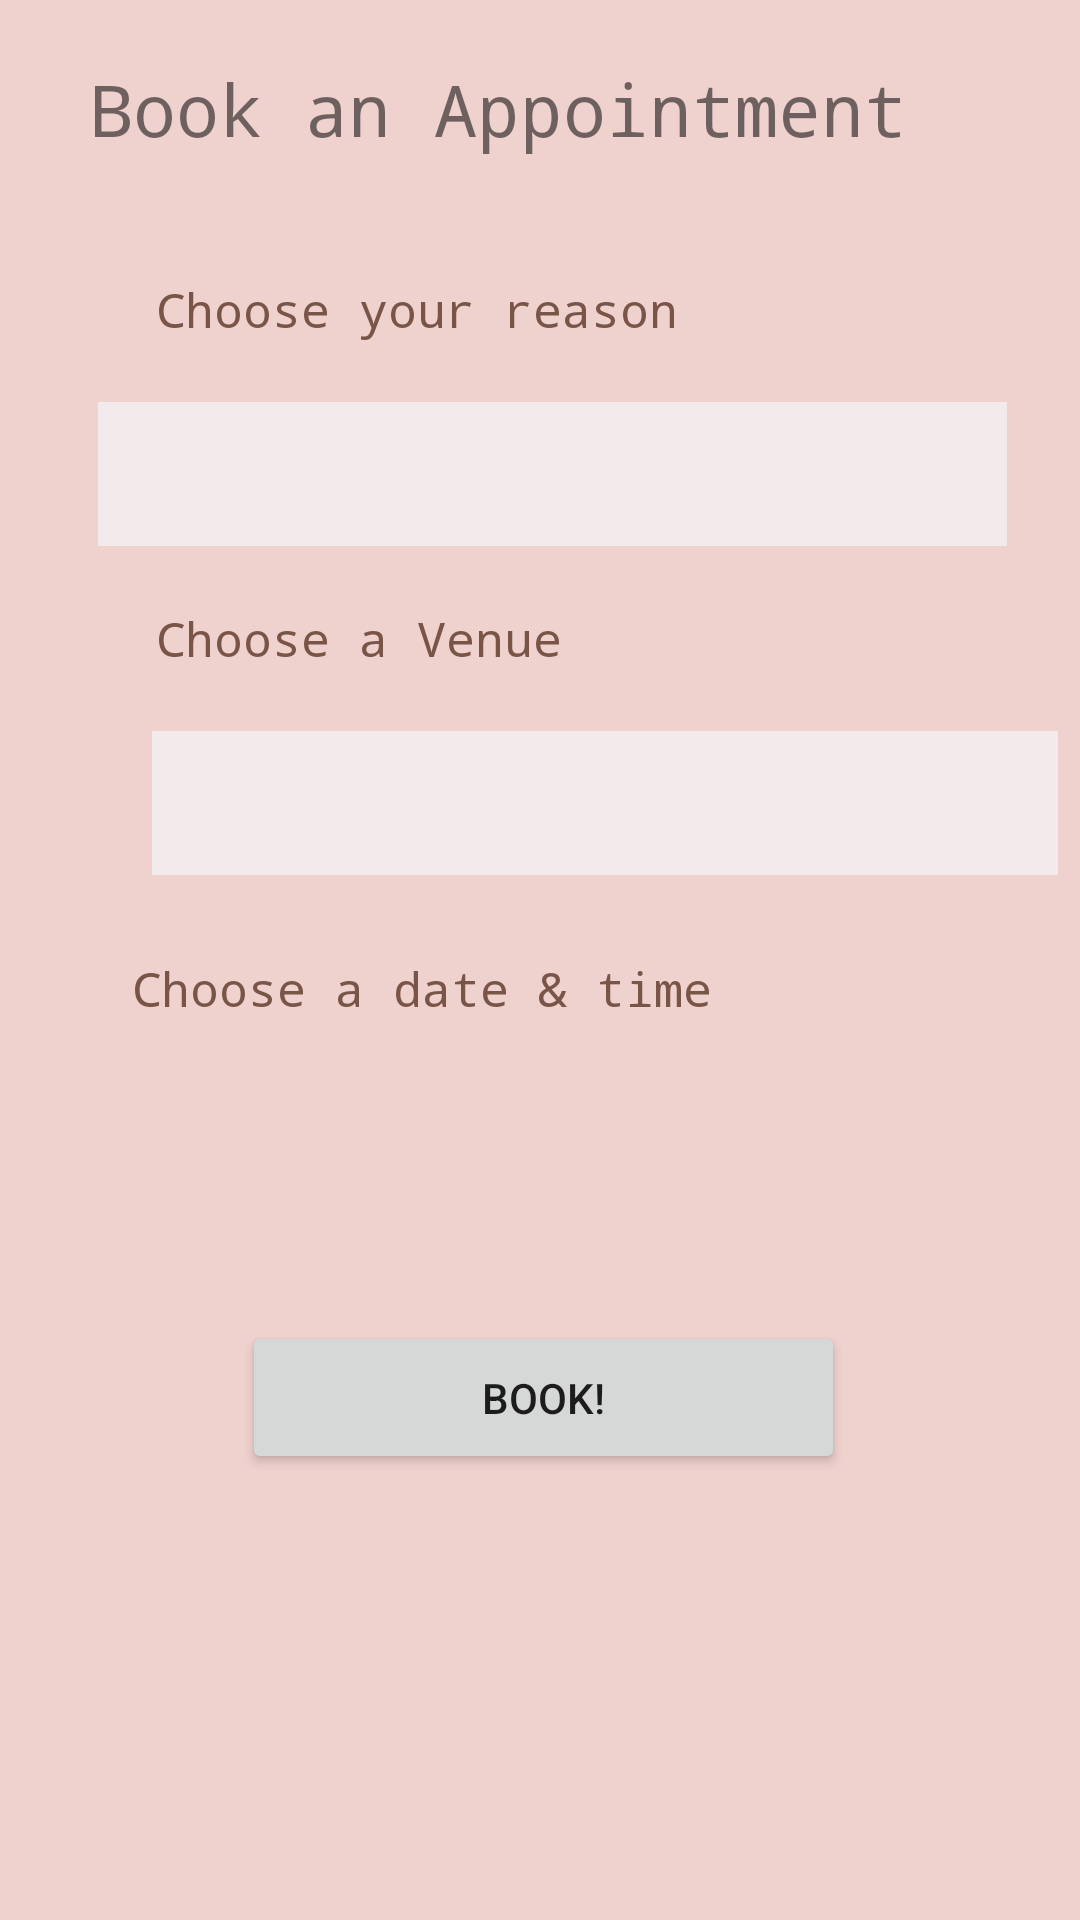

Here is an Android app screen rendered from its layout file. Give the layout XML and the strings, colors and styles it references.
<!-- AndroidManifest.xml: application theme Theme.MobileAssignment -->
<!-- res/layout/fragment_user_booking.xml -->
<?xml version="1.0" encoding="utf-8"?>
<FrameLayout xmlns:android="http://schemas.android.com/apk/res/android"
    xmlns:app="http://schemas.android.com/apk/res-auto"
    xmlns:tools="http://schemas.android.com/tools"
    android:layout_width="match_parent"
    android:layout_height="match_parent"
    android:foregroundTint="#FDD8D8"
    tools:context=".UserBooking">

    <androidx.constraintlayout.widget.ConstraintLayout
        android:layout_width="match_parent"
        android:layout_height="match_parent">

        <ScrollView
            android:layout_width="match_parent"
            android:layout_height="match_parent"
            android:background="#EFD1CE"
            app:layout_constraintStart_toStartOf="parent"
            app:layout_constraintTop_toTopOf="parent">

            <androidx.constraintlayout.widget.ConstraintLayout
                android:layout_width="match_parent"
                android:layout_height="wrap_content">

                <TextView
                    android:id="@+id/textView7"
                    android:layout_width="wrap_content"
                    android:layout_height="wrap_content"
                    android:layout_marginStart="30dp"
                    android:layout_marginTop="20dp"
                    android:fontFamily="monospace"
                    android:text="Book an Appointment"
                    android:textSize="24sp"
                    app:layout_constraintStart_toStartOf="parent"
                    app:layout_constraintTop_toTopOf="parent" />

                <TextView
                    android:id="@+id/textView8"
                    android:layout_width="wrap_content"
                    android:layout_height="wrap_content"
                    android:layout_marginStart="52dp"
                    android:layout_marginTop="40dp"
                    android:fontFamily="monospace"
                    android:text="Choose your reason"
                    android:textColor="#795548"
                    android:textSize="16sp"
                    app:layout_constraintStart_toStartOf="parent"
                    app:layout_constraintTop_toBottomOf="@+id/textView7" />

                <Spinner
                    android:id="@+id/spinReason"
                    android:layout_width="303dp"
                    android:layout_height="48dp"
                    android:layout_marginStart="27dp"
                    android:layout_marginTop="20dp"
                    android:layout_marginEnd="16dp"
                    android:background="#F3EBEB"
                    app:layout_constraintEnd_toEndOf="parent"
                    app:layout_constraintHorizontal_bias="0.412"
                    app:layout_constraintStart_toStartOf="parent"
                    app:layout_constraintTop_toBottomOf="@+id/textView8"
                    tools:ignore="DuplicateSpeakableTextCheck,SpeakableTextPresentCheck" />

                <TextView
                    android:id="@+id/textView9"
                    android:layout_width="wrap_content"
                    android:layout_height="wrap_content"
                    android:layout_marginStart="52dp"
                    android:layout_marginTop="20dp"
                    android:fontFamily="monospace"
                    android:text="Choose a Venue"
                    android:textColor="#795548"
                    android:textSize="16sp"
                    app:layout_constraintStart_toStartOf="parent"
                    app:layout_constraintTop_toBottomOf="@+id/spinReason" />

                <TextView
                    android:id="@+id/textView14"
                    android:layout_width="wrap_content"
                    android:layout_height="wrap_content"
                    android:layout_marginStart="44dp"
                    android:layout_marginTop="27dp"
                    android:fontFamily="monospace"
                    android:text="@string/choose_a_date_time"
                    android:textColor="#795548"
                    android:textSize="16sp"
                    app:layout_constraintStart_toStartOf="parent"
                    app:layout_constraintTop_toBottomOf="@+id/spinVenue" />

                <Spinner
                    android:id="@+id/spinVenue"
                    android:layout_width="302dp"
                    android:layout_height="48dp"
                    android:layout_marginStart="52dp"
                    android:layout_marginTop="20dp"
                    android:layout_marginEnd="33dp"
                    android:background="#F3EBEB"
                    app:layout_constraintEnd_toEndOf="parent"
                    app:layout_constraintHorizontal_bias="0.055"
                    app:layout_constraintStart_toStartOf="parent"
                    app:layout_constraintTop_toBottomOf="@+id/textView9"
                    tools:ignore="SpeakableTextPresentCheck" />

                <Button
                    android:id="@+id/btnBook2"
                    android:layout_width="201dp"
                    android:layout_height="51dp"
                    android:layout_marginStart="106dp"
                    android:layout_marginTop="100dp"
                    android:layout_marginEnd="104dp"
                    android:text="BOOK!"
                    android:textColorLink="@color/teal_700"
                    app:layout_constraintBottom_toBottomOf="parent"
                    app:layout_constraintEnd_toEndOf="parent"
                    app:layout_constraintStart_toStartOf="parent"
                    app:layout_constraintTop_toBottomOf="@+id/textView14"
                    app:layout_constraintVertical_bias="0.0" />

            </androidx.constraintlayout.widget.ConstraintLayout>
        </ScrollView>
    </androidx.constraintlayout.widget.ConstraintLayout>
</FrameLayout>
<!-- resources referenced by this layout -->
<resources>
  <string name="choose_a_date_time">Choose a date &amp; time</string>
  <style name="Theme.MobileAssignment" parent="Theme.MaterialComponents.Light.NoActionBar">
          
          <item name="colorPrimary">@color/purple_500</item>
          <item name="colorPrimaryVariant">@color/purple_700</item>
          <item name="colorOnPrimary">@color/white</item>
          
          <item name="colorSecondary">@color/teal_200</item>
          <item name="colorSecondaryVariant">@color/teal_700</item>
          <item name="colorOnSecondary">@color/black</item>
          
          <item name="android:statusBarColor" tools:targetApi="l">?attr/colorPrimaryVariant</item>
          
      </style>
  <!-- not gathered from this repository: default colours our renderer supplied (Android Studio template values) -->
  <color name="purple_500">#FF6200EE</color>
  <color name="purple_700">#FF3700B3</color>
  <color name="teal_200">#FF03DAC5</color>
  <color name="teal_700">#FF018786</color>
  <color name="black">#FF000000</color>
  <color name="white">#FFFFFFFF</color>
</resources>
